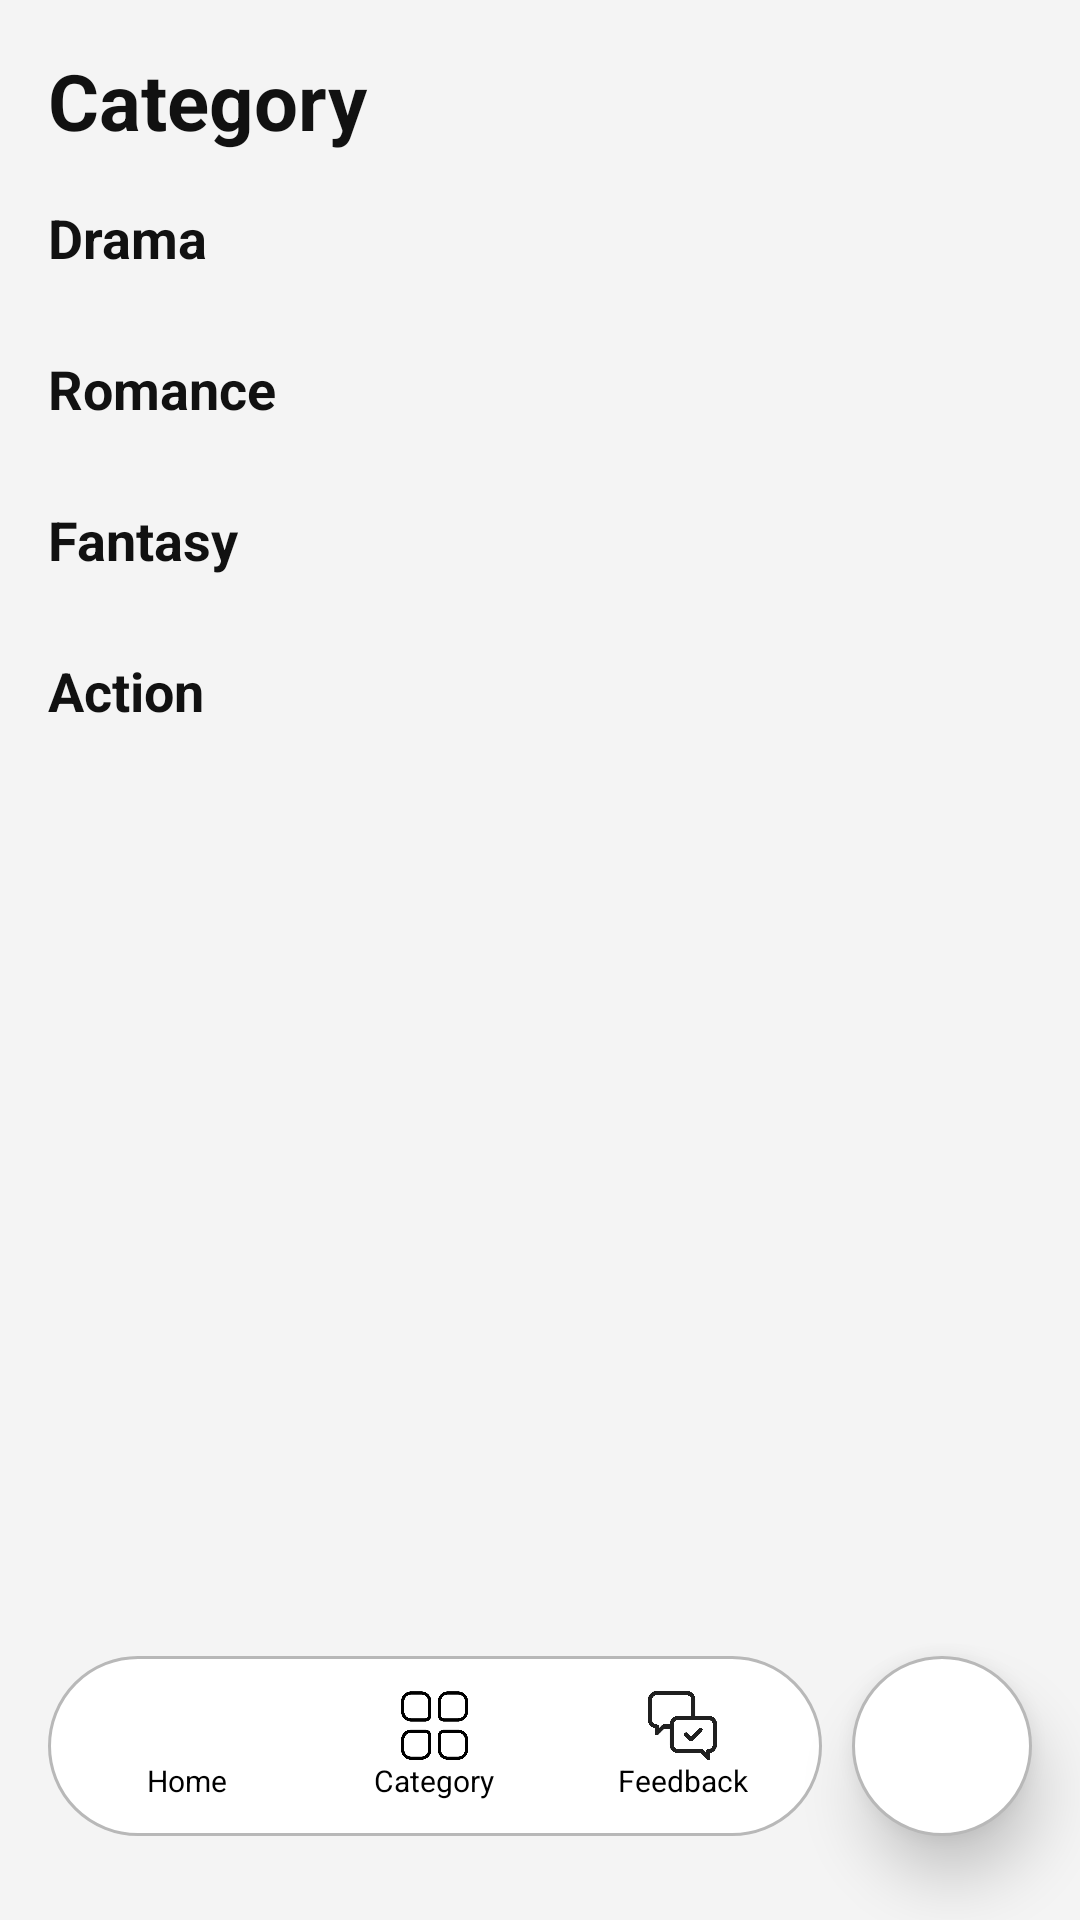

Write the Android layout XML for this screen, with the resource values it uses.
<!-- AndroidManifest.xml: application theme Theme.WebtoonKH -->
<!-- res/layout/activity_category.xml -->
<?xml version="1.0" encoding="utf-8"?>
<FrameLayout xmlns:android="http://schemas.android.com/apk/res/android"
    xmlns:tools="http://schemas.android.com/tools"
    android:layout_width="match_parent"
    android:layout_height="match_parent"
    android:background="#F4F4F4"
    android:clipChildren="false"
    android:clipToPadding="false">

    <ScrollView
        android:layout_width="match_parent"
        android:layout_height="match_parent"
        android:clipToPadding="false">

        <LinearLayout
            android:layout_width="match_parent"
            android:layout_height="wrap_content"
            android:orientation="vertical"
            android:padding="16dp">

            <TextView
                android:layout_width="match_parent"
                android:layout_height="wrap_content"
                android:paddingBottom="16dp"
                android:text="Category"
                android:textColor="#111111"
                android:textSize="26sp"
                android:textStyle="bold" />

            <TextView
                android:layout_width="match_parent"
                android:layout_height="wrap_content"
                android:paddingBottom="8dp"
                android:text="Drama"
                android:textColor="#111111"
                android:textSize="18sp"
                android:textStyle="bold" />

            <androidx.recyclerview.widget.RecyclerView
                android:id="@+id/recyclerDrama"
                android:layout_width="match_parent"
                android:layout_height="wrap_content"
                android:nestedScrollingEnabled="false"
                tools:listitem="@layout/item_webtoon" />

            <TextView
                android:layout_width="match_parent"
                android:layout_height="wrap_content"
                android:paddingTop="18dp"
                android:paddingBottom="8dp"
                android:text="Romance"
                android:textColor="#111111"
                android:textSize="18sp"
                android:textStyle="bold" />

            <androidx.recyclerview.widget.RecyclerView
                android:id="@+id/recyclerRomance"
                android:layout_width="match_parent"
                android:layout_height="wrap_content"
                android:nestedScrollingEnabled="false"
                tools:listitem="@layout/item_webtoon" />

            <TextView
                android:layout_width="match_parent"
                android:layout_height="wrap_content"
                android:paddingTop="18dp"
                android:paddingBottom="8dp"
                android:text="Fantasy"
                android:textColor="#111111"
                android:textSize="18sp"
                android:textStyle="bold" />

            <androidx.recyclerview.widget.RecyclerView
                android:id="@+id/recyclerFantasy"
                android:layout_width="match_parent"
                android:layout_height="wrap_content"
                android:nestedScrollingEnabled="false"
                tools:listitem="@layout/item_webtoon" />

            <TextView
                android:layout_width="match_parent"
                android:layout_height="wrap_content"
                android:paddingTop="18dp"
                android:paddingBottom="8dp"
                android:text="Action"
                android:textColor="#111111"
                android:textSize="18sp"
                android:textStyle="bold" />

            <androidx.recyclerview.widget.RecyclerView
                android:id="@+id/recyclerAction"
                android:layout_width="match_parent"
                android:layout_height="wrap_content"
                android:nestedScrollingEnabled="false"
                tools:listitem="@layout/item_webtoon" />
        </LinearLayout>
    </ScrollView>

    <include layout="@layout/view_floating_bottom_nav" />
</FrameLayout>
<!-- res/layout/item_webtoon.xml (included above) -->
<?xml version="1.0" encoding="utf-8"?>
<FrameLayout xmlns:android="http://schemas.android.com/apk/res/android"
    xmlns:app="http://schemas.android.com/apk/res-auto"
    android:layout_width="125dp"
    android:layout_height="190dp"
    android:layout_marginEnd="10dp">

    <LinearLayout
        android:layout_width="match_parent"
        android:layout_height="match_parent"
        android:orientation="vertical">

        <com.google.android.material.imageview.ShapeableImageView
            android:id="@+id/imgCover"
            android:layout_width="125dp"
            android:layout_height="145dp"
            android:elevation="3dp"
            android:scaleType="centerCrop"
            app:shapeAppearanceOverlay="@style/ShapeAppearanceWebtoonKHBookCover" />

        <TextView
            android:id="@+id/txtTitle"
            android:layout_width="match_parent"
            android:layout_height="wrap_content"
            android:text="Title"
            android:textSize="11sp"
            android:textColor="#111111"
            android:maxLines="1"
            android:layout_marginTop="4dp" />

        <TextView
            android:id="@+id/txtGenre"
            android:layout_width="match_parent"
            android:layout_height="wrap_content"
            android:text="Genre"
            android:textSize="10sp"
            android:textColor="#555555"
            android:maxLines="1" />

    </LinearLayout>

    <TextView
        android:id="@+id/txtRank"
        android:layout_width="wrap_content"
        android:layout_height="wrap_content"
        android:textSize="38sp"
        android:textStyle="bold"
        android:textColor="#000000"
        android:layout_gravity="bottom|start"
        android:translationY="-22dp" />

</FrameLayout>
<!-- res/layout/view_floating_bottom_nav.xml (included above) -->
<?xml version="1.0" encoding="utf-8"?>
<LinearLayout xmlns:android="http://schemas.android.com/apk/res/android"
    android:id="@+id/navContainer"
    android:layout_width="match_parent"
    android:layout_height="84dp"
    android:layout_gravity="bottom"
    android:layout_marginStart="16dp"
    android:layout_marginEnd="16dp"
    android:layout_marginBottom="16dp"
    android:clipChildren="false"
    android:clipToPadding="false"
    android:gravity="center_vertical"
    android:orientation="horizontal">

    <FrameLayout
        android:id="@+id/navPill"
        android:layout_width="0dp"
        android:layout_height="60dp"
        android:layout_weight="1"
        android:background="@drawable/bg_glass_nav"
        android:elevation="10dp"
        android:padding="5dp">

        <View
            android:id="@+id/navIndicator"
            android:layout_width="0dp"
            android:layout_height="match_parent"
            android:background="@drawable/bg_nav_active" />

        <LinearLayout
            android:id="@+id/navItems"
            android:layout_width="match_parent"
            android:layout_height="match_parent"
            android:gravity="center"
            android:orientation="horizontal">

            <LinearLayout
                android:id="@+id/navHome"
                style="@style/NavItemStyle">

                <ImageView
                    style="@style/NavIconStyle"
                    android:contentDescription="Home"
                    android:src="@drawable/ic_home" />

                <TextView
                    style="@style/NavTextStyle"
                    android:text="Home" />
            </LinearLayout>

            <LinearLayout
                android:id="@+id/navCategory"
                style="@style/NavItemStyle">

                <ImageView
                    style="@style/NavIconStyle"
                    android:contentDescription="Category"
                    android:src="@drawable/ic_category" />

                <TextView
                    style="@style/NavTextStyle"
                    android:text="Category" />
            </LinearLayout>

            <LinearLayout
                android:id="@+id/navFeedback"
                style="@style/NavItemStyle">

                <ImageView
                    style="@style/NavIconStyle"
                    android:contentDescription="Feedback"
                    android:src="@drawable/ic_feedback" />

                <TextView
                    style="@style/NavTextStyle"
                    android:text="Feedback" />
            </LinearLayout>
        </LinearLayout>
    </FrameLayout>

    <LinearLayout
        android:id="@+id/navSearch"
        android:layout_width="60dp"
        android:layout_height="60dp"
        android:layout_marginStart="10dp"
        android:background="@drawable/bg_search_circle"
        android:elevation="12dp"
        android:gravity="center"
        android:orientation="vertical">

        <ImageView
            android:layout_width="26dp"
            android:layout_height="26dp"
            android:contentDescription="Search"
            android:src="@drawable/ic_search" />
    </LinearLayout>
</LinearLayout>
<!-- resources referenced by this layout -->
<resources>
  <!-- drawable bg_glass_nav (drawable) -->
  <shape xmlns:android="http://schemas.android.com/apk/res/android">
      <solid android:color="#F8FFFFFF" />
      <corners android:radius="30dp" />
      <stroke
          android:width="1dp"
          android:color="#B8B8B8" />
  </shape>
  <!-- drawable bg_nav_active (drawable) -->
  <shape xmlns:android="http://schemas.android.com/apk/res/android">
      <solid android:color="#330088FF" />
      <corners android:radius="25dp" />
  </shape>
  <!-- drawable bg_search_circle (drawable) -->
  <?xml version="1.0" encoding="utf-8"?>
  <shape xmlns:android="http://schemas.android.com/apk/res/android">
      <solid android:color="#FFFFFF" />
      <stroke
          android:width="1dp"
          android:color="#B8B8B8" />
      <corners android:radius="100dp" />
  </shape>
  <!-- drawable ic_category: png bitmap (drawable, 63840 bytes) -->
  <!-- drawable ic_feedback: png bitmap (drawable, 4983 bytes) -->
  <style name="NavIconStyle">
          <item name="android:layout_width">23dp</item>
          <item name="android:layout_height">23dp</item>
      </style>
  <style name="NavItemStyle">
          <item name="android:layout_width">0dp</item>
          <item name="android:layout_height">match_parent</item>
          <item name="android:layout_weight">1</item>
          <item name="android:orientation">vertical</item>
          <item name="android:gravity">center</item>
      </style>
  <style name="NavTextStyle">
          <item name="android:layout_width">wrap_content</item>
          <item name="android:layout_height">wrap_content</item>
          <item name="android:textSize">10sp</item>
          <item name="android:textColor">#000000</item>
      </style>
  <style name="ShapeAppearanceWebtoonKHBookCover">
          <item name="cornerFamily">rounded</item>
          <item name="cornerSize">10dp</item>
      </style>
  <style name="Theme.WebtoonKH" parent="Base.Theme.WebtoonKH" />
  <style name="Base.Theme.WebtoonKH" parent="Theme.Material3.DayNight.NoActionBar">
          
          
      </style>
</resources>
